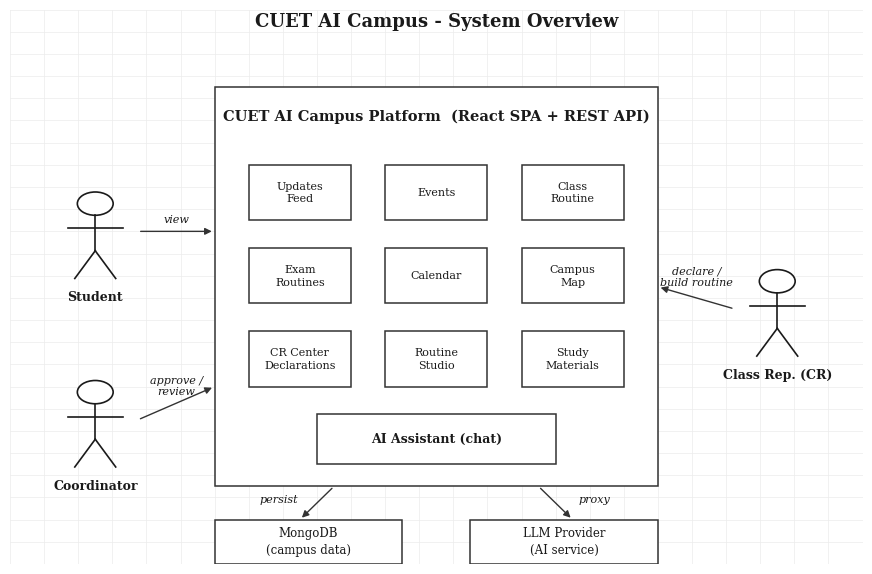

Here is the Python script that generated this plot: (Note: this script raises an exception after producing the figure.)
# Redraws all 13 report diagrams in the seniors' monochrome draw.io-like UML style:
# white fills, thin black outlines, serif labels, faint gray grid canvas, no color.
import os
import matplotlib
matplotlib.use('Agg')
import matplotlib.pyplot as plt
from matplotlib.patches import Rectangle, FancyBboxPatch, Ellipse, Polygon
from matplotlib.lines import Line2D

OUT = r'D:\ALL CODE\CUET-react\report'
INK = '#1a1a1a'
EDGE = '#333333'
GRID = '#ECECEC'
plt.rcParams['font.family'] = 'DejaVu Serif'

def new_ax(w, h):
    fig, ax = plt.subplots(figsize=(w, h))
    ax.set_xlim(0, 100)
    ax.set_ylim(0, 100)
    ax.axis('off')
    ax.set_facecolor('white')
    for gx in range(0, 101, 4):
        ax.add_line(Line2D([gx, gx], [0, 100], color=GRID, lw=0.5, zorder=0))
    for gy in range(0, 101, 4):
        ax.add_line(Line2D([0, 100], [gy, gy], color=GRID, lw=0.5, zorder=0))
    return fig, ax

def box(ax, x, y, w, h, text='', fs=9, bold=False, style='square,pad=0'):
    ax.add_patch(FancyBboxPatch((x, y), w, h, boxstyle=style, fc='white', ec=EDGE,
                                lw=1.1, zorder=3))
    if text:
        ax.text(x + w / 2, y + h / 2, text, ha='center', va='center', fontsize=fs,
                fontweight='bold' if bold else 'normal', color=INK, linespacing=1.35,
                zorder=4)

def rect(ax, x, y, w, h, text='', fs=9, bold=False):
    ax.add_patch(Rectangle((x, y), w, h, fc='white', ec=EDGE, lw=1.1, zorder=3))
    if text:
        ax.text(x + w / 2, y + h / 2, text, ha='center', va='center', fontsize=fs,
                fontweight='bold' if bold else 'normal', color=INK, linespacing=1.35,
                zorder=4)

def ellipse(ax, x, y, w, h, text, fs=8.5):
    ax.add_patch(Ellipse((x, y), w, h, fc='white', ec=EDGE, lw=1.1, zorder=3))
    ax.text(x, y, text, ha='center', va='center', fontsize=fs, color=INK,
            linespacing=1.25, zorder=4)

def diamond(ax, x, y, w, h, text, fs=8):
    ax.add_patch(Polygon([(x, y + h / 2), (x + w / 2, y + h), (x + w, y + h / 2),
                          (x + w / 2, y)], closed=True, fc='white', ec=EDGE, lw=1.1,
                         zorder=3))
    ax.text(x + w / 2, y + h / 2, text, ha='center', va='center', fontsize=fs,
            color=INK, linespacing=1.2, zorder=4)

def arrow(ax, x1, y1, x2, y2, text='', dashed=False, fs=8, loff=(0, 1.5), head=True,
          shrink=2):
    ax.annotate('', xy=(x2, y2), xytext=(x1, y1),
                arrowprops=dict(arrowstyle='-|>' if head else '-', lw=1.0, color=EDGE,
                                linestyle='--' if dashed else '-', shrinkA=shrink,
                                shrinkB=shrink),
                zorder=5)
    if text:
        ax.text((x1 + x2) / 2 + loff[0], (y1 + y2) / 2 + loff[1], text, ha='center',
                fontsize=fs, color=INK, style='italic', zorder=4)

def line(ax, x1, y1, x2, y2, lw=1.0):
    ax.add_line(Line2D([x1, x2], [y1, y2], color=EDGE, lw=lw, zorder=2))

def actor(ax, x, y, label, s=1.0):
    ax.add_patch(Ellipse((x, y + 7 * s), 4.2 * s, 4.2 * s, fc='white', ec=INK, lw=1.2,
                         zorder=3))
    ax.add_line(Line2D([x, x], [y + 4.9 * s, y - 1.5 * s], color=INK, lw=1.2, zorder=3))
    ax.add_line(Line2D([x - 3.2 * s, x + 3.2 * s], [y + 2.6 * s, y + 2.6 * s], color=INK,
                       lw=1.2, zorder=3))
    ax.add_line(Line2D([x, x - 2.4 * s], [y - 1.5 * s, y - 6.5 * s], color=INK, lw=1.2,
                       zorder=3))
    ax.add_line(Line2D([x, x + 2.4 * s], [y - 1.5 * s, y - 6.5 * s], color=INK, lw=1.2,
                       zorder=3))
    ax.text(x, y - 10.5 * s, label, ha='center', fontsize=9, fontweight='bold',
           color=INK, zorder=4)

def title(ax, text):
    ax.text(50, 97, text, ha='center', fontsize=13, fontweight='bold', color=INK)

def save(fig, name):
    fig.savefig(os.path.join(OUT, name), dpi=160, bbox_inches='tight', facecolor='white')
    plt.close(fig)
    print('drawn:', name)

# ---------------------------------------------------------------------------
def system_overview():
    fig, ax = new_ax(11, 7.2)
    title(ax, 'CUET AI Campus - System Overview')
    actor(ax, 10, 58, 'Student')
    actor(ax, 10, 24, 'Coordinator')
    actor(ax, 90, 44, 'Class Rep. (CR)')
    rect(ax, 24, 14, 52, 72, '')
    ax.text(50, 80, 'CUET AI Campus Platform  (React SPA + REST API)', ha='center',
            fontsize=10.5, fontweight='bold', color=INK)
    mods = [
        (28, 62, 'Updates\nFeed'), (44, 62, 'Events'), (60, 62, 'Class\nRoutine'),
        (28, 47, 'Exam\nRoutines'), (44, 47, 'Calendar'), (60, 47, 'Campus\nMap'),
        (28, 32, 'CR Center\nDeclarations'), (44, 32, 'Routine\nStudio'), (60, 32, 'Study\nMaterials'),
    ]
    for x, y, txt in mods:
        rect(ax, x, y, 12, 10, txt, fs=8)
    rect(ax, 36, 18, 28, 9, 'AI Assistant (chat)', fs=9, bold=True)
    rect(ax, 24, 0, 22, 8, 'MongoDB\n(campus data)', fs=8.5)
    rect(ax, 54, 0, 22, 8, 'LLM Provider\n(AI service)', fs=8.5)
    arrow(ax, 15, 60, 24, 60, 'view')
    arrow(ax, 15, 26, 24, 32, 'approve /\nreview')
    arrow(ax, 85, 46, 76, 50, 'declare /\nbuild routine', loff=(0, 2.2))
    arrow(ax, 38, 14, 34, 8, 'persist', loff=(-4.5, 0))
    arrow(ax, 62, 14, 66, 8, 'proxy', loff=(4.5, 0))
    save(fig, 'system_overview.png')

def gantt():
    fig, ax = new_ax(11, 6.2)
    title(ax, 'Project Timeline (Gantt chart)')
    phases = [
        ('Inception & requirements', 0, 3),
        ('Architecture & data model', 2, 4),
        ('Iteration 1: auth & profiles', 3, 5),
        ('Iteration 2: updates & events', 5, 4),
        ('Iteration 3: routine engine', 8, 4),
        ('Iteration 4: CR declarations', 11, 4),
        ('Iteration 5: approvals & proposals', 14, 4),
        ('Iteration 6: routine studio', 17, 4),
        ('Hardening & API test suite', 20, 4),
        ('UAT & documentation', 23, 4),
    ]
    for i, (name, start, dur) in enumerate(phases):
        y = 90 - i * 8.4
        ax.add_patch(Rectangle((6 + start * 3.4, y - 2.6), dur * 3.4, 5.2, fc='white',
                               ec=EDGE, lw=1.1, zorder=3))
        ax.text(5.4, y, name, ha='right', va='center', fontsize=8.5, color=INK)
    for wk in range(0, 28, 2):
        x = 6 + wk * 3.4
        ax.add_line(Line2D([x, x], [6, 92], color=GRID, lw=0.6, zorder=1))
        ax.text(x, 3, f'W{wk}', ha='center', fontsize=7.5, color=INK)
    save(fig, 'gantt_chart.png')

def use_case():
    fig, ax = new_ax(11.5, 7)
    title(ax, 'Use Case Diagram - CUET AI Campus')
    ax.add_patch(Rectangle((22, 4), 56, 88, fc='white', ec=EDGE, lw=1.3, zorder=2))
    ax.text(50, 89, 'CUET AI Campus', ha='center', fontsize=10, fontweight='bold',
            color=INK)
    cases = {
        'Sign in / authenticate': (50, 80),
        'View updates feed': (36, 69),
        'View class routine': (64, 69),
        'View exam routine': (36, 58),
        'Chat with AI assistant': (64, 58),
        'Declare class change': (36, 46),
        'Declare day-off / mid-break': (36, 35),
        'Build routine proposal': (64, 40.5),
        'Review / approve proposal': (64, 24),
        'View campus map & materials': (36, 16),
    }
    for label, (x, y) in cases.items():
        ellipse(ax, x, y, 24, 8.6, label)
    actor(ax, 8, 62, 'Student')
    actor(ax, 8, 24, 'Coordinator')
    actor(ax, 92, 44, 'CR')
    for target in ['Sign in / authenticate', 'View updates feed', 'View class routine',
                   'View exam routine', 'Chat with AI assistant', 'View campus map & materials']:
        x, y = cases[target]
        line(ax, 12, 62, x - 12, y)
    for target in ['Review / approve proposal', 'Sign in / authenticate']:
        x, y = cases[target]
        line(ax, 12, 24, x - 12, y)
    for target in ['Declare class change', 'Declare day-off / mid-break',
                   'Build routine proposal', 'Sign in / authenticate']:
        x, y = cases[target]
        line(ax, 88, 44, x + 12, y)
    arrow(ax, 64, 36.2, 64, 28.3, '', dashed=True)
    ax.text(76, 32, '\u00abextend\u00bb revise', fontsize=7.5, style='italic', ha='center')
    save(fig, 'usecase_diagram.png')

def activity():
    fig, ax = new_ax(9.5, 8.5)
    title(ax, 'Activity Diagram - Routine Proposal Workflow')
    ax.add_patch(Ellipse((50, 93), 6, 3.4, fc='white', ec=EDGE, lw=1.1, zorder=3))
    ax.text(50, 93, 'start', ha='center', va='center', fontsize=8, color=INK, zorder=4)
    rect(ax, 38, 84, 24, 6, 'CR builds routine entries', fs=8.5)
    rect(ax, 38, 74, 24, 6, 'Submit proposal', fs=8.5)
    rect(ax, 38, 64, 24, 6, 'Stored as pending', fs=8.5)
    rect(ax, 38, 54, 24, 6, 'Coordinator review', fs=8.5)
    diamond(ax, 40, 42, 20, 9, 'Approved?', fs=8.5)
    rect(ax, 38, 26, 24, 7, 'Publish: replace routine', fs=8.5)
    rect(ax, 6, 26, 26, 7, 'Return with note', fs=8.5)
    rect(ax, 38, 14, 24, 6, 'CR revises entries', fs=8.5)
    ax.add_patch(Ellipse((50, 4), 6, 3.4, fc='white', ec=EDGE, lw=1.1, zorder=3))
    ax.text(50, 4, 'end', ha='center', va='center', fontsize=8, color=INK, zorder=4)
    arrow(ax, 50, 91.3, 50, 90)
    arrow(ax, 50, 84, 50, 80)
    arrow(ax, 50, 74, 50, 70)
    arrow(ax, 50, 64, 50, 60)
    arrow(ax, 50, 54, 50, 51)
    arrow(ax, 50, 42, 50, 33)
    ax.text(52, 38, 'yes', fontsize=8, color=INK)
    arrow(ax, 40, 46.5, 19, 33)
    ax.text(26, 42, 'no', fontsize=8, color=INK)
    arrow(ax, 19, 26, 38, 18)
    line(ax, 38, 17, 36, 17)
    arrow(ax, 36, 17, 36, 77, '', dashed=True)
    arrow(ax, 36, 77, 38, 77, '', dashed=True)
    ax.text(33, 46, 'resubmit', fontsize=7.5, style='italic', ha='right', color=INK)
    line(ax, 62, 29.5, 70, 29.5)
    line(ax, 70, 29.5, 70, 4)
    arrow(ax, 70, 4, 53.2, 4)
    save(fig, 'activity_diagram.png')


def _usecase_actor(name, cases, fname):
    fig, ax = new_ax(8.5, 9.5)
    title(ax, f'Use Case Diagram - {name}')
    actor(ax, 9, 48, name)
    ax.add_patch(Rectangle((22, 4), 56, 88, fc='white', ec=EDGE, lw=1.3, zorder=2))
    ax.text(50, 88.5, 'CUET AI Campus', ha='center', fontsize=10, fontweight='bold',
            color=INK)
    n = len(cases)
    top, bottom = 82, 12
    step = (top - bottom) / (n - 1) if n > 1 else 0
    for k, label in enumerate(cases):
        y = top - k * step
        ellipse(ax, 50, y, 40, 7.2, label, fs=8.5)
        line(ax, 13, 50, 30, y)
    save(fig, fname)

def usecase_student():
    _usecase_actor('Student', [
        'Sign in / authenticate',
        'View updates feed',
        'View class routine',
        'View exam routine',
        'View academic calendar',
        'View campus map',
        'Download study materials',
        'Submit assignments',
        'Chat with AI assistant',
    ], 'usecase_student.png')

def usecase_cr():
    _usecase_actor('CR', [
        'Sign in / authenticate',
        'Compose batch-wide update',
        'Declare class change',
        'Declare day-off / mid-break',
        'Declare CT / quiz / viva',
        'Build routine proposal (studio)',
        'Edit published routine entry',
        'Submit proposal for approval',
        'Schedule exam entries',
    ], 'usecase_cr.png')

def usecase_coordinator():
    _usecase_actor('Coordinator', [
        'Sign in / authenticate',
        'Review routine proposals',
        'Approve / reject proposal',
        'Review exam schedules',
        'Publish notices',
        'Manage students & CRs',
        'Manage courses & sections',
        'View audit log',
        'Declare end of classes',
    ], 'usecase_coordinator.png')

def activity_rolesplit():
    fig, ax = new_ax(12, 10)
    ax.text(50, 99.5, 'Activity Diagram - CUET AI Campus', ha='center', va='top',
            fontsize=13, fontweight='bold', color=INK)
    ax.add_patch(Ellipse((50, 94), 5, 3, fc=INK, ec=EDGE, lw=1.0, zorder=3))
    rect(ax, 43, 86, 14, 5, 'Login', fs=9, bold=True)
    diamond(ax, 45, 76, 10, 7, '', fs=8)
    arrow(ax, 50, 92.5, 50, 91, shrink=0)
    arrow(ax, 50, 86, 50, 83, shrink=0)
    ax.text(24, 72.5, 'As Student', fontsize=8.5, style='italic', ha='center', color=INK)
    ax.text(50, 72.5, 'As CR', fontsize=8.5, style='italic', ha='center', color=INK)
    ax.text(80, 72.5, 'As Coordinator', fontsize=8.5, style='italic', ha='center', color=INK)

    def chain(x, w, items, y0=68, step=8):
        ys = []
        for k, txt in enumerate(items):
            y = y0 - k * step
            rect(ax, x - w / 2, y - 5, w, 6.4, txt, fs=8)
            ys.append(y)
        return ys

    def vlink(x, y1, y2):
        arrow(ax, x, y1, x, y2, shrink=0)

    # Student branch (left)
    ys = chain(17, 24, ['View updates & events', 'Check routine & exams',
                        'Download materials', 'Submit assignments',
                        'Chat with AI assistant'])
    arrow(ax, 45, 79.5, 17, 69.6, shrink=0)
    for a, b in zip(ys, ys[1:]):
        vlink(17, a - 5, b + 0.2)
    ax.add_patch(Ellipse((17, 25), 5, 3, fc='white', ec=EDGE, lw=1.2, zorder=3))
    ax.add_patch(Ellipse((17, 25), 1.8, 1.1, fc=INK, ec=EDGE, lw=1.0, zorder=4))
    arrow(ax, 17, ys[-1] - 5, 17, 26.6, shrink=0)
    # CR branch (middle)
    ys = chain(50, 26, ['Open CR Center', 'Declare class / day-off / CT',
                        'Build routine in studio', 'Submit proposal'])
    arrow(ax, 50, 83, 50, 69.6, shrink=0)
    for a, b in zip(ys, ys[1:]):
        vlink(50, a - 5, b + 0.2)
    diamond(ax, 42, 26, 16, 8, 'Approved?', fs=8)
    arrow(ax, 50, ys[-1] - 5, 50, 34, shrink=0)
    ax.add_patch(Ellipse((50, 17), 5, 3, fc='white', ec=EDGE, lw=1.2, zorder=3))
    ax.add_patch(Ellipse((50, 17), 1.8, 1.1, fc=INK, ec=EDGE, lw=1.0, zorder=4))
    arrow(ax, 50, 26, 50, 18.6, shrink=0)
    ax.text(52, 22.5, 'yes', fontsize=8, color=INK)
    line(ax, 42, 30, 32, 30)
    line(ax, 32, 30, 32, 48)
    arrow(ax, 32, 48, 38.6, 48, shrink=0)
    ax.text(30, 39, 'no: revise', fontsize=7.5, style='italic', ha='right', color=INK)
    # Coordinator branch (right)
    ys = chain(83, 26, ['Open review queue', 'Review proposals & exams',
                        'Approve / reject', 'Notify batch'])
    arrow(ax, 55, 79.5, 83, 69.6, shrink=0)
    for a, b in zip(ys, ys[1:]):
        vlink(83, a - 5, b + 0.2)
    ax.add_patch(Ellipse((83, 33), 5, 3, fc='white', ec=EDGE, lw=1.2, zorder=3))
    ax.add_patch(Ellipse((83, 33), 1.8, 1.1, fc=INK, ec=EDGE, lw=1.0, zorder=4))
    arrow(ax, 83, ys[-1] - 5, 83, 34.6, shrink=0)
    save(fig, 'activity_diagram.png')


def class_diagram():
    fig, ax = new_ax(13, 9.5)
    ax.set_xlim(-1, 131)
    ax.set_ylim(6, 100)
    for gx in range(0, 131, 5):
        ax.add_line(Line2D([gx, gx], [6, 100], color=GRID, lw=0.5, zorder=0))
    for gy in range(6, 101, 5):
        ax.add_line(Line2D([0, 130], [gy, gy], color=GRID, lw=0.5, zorder=0))
    ax.text(65, 98.5, 'Class Diagram - Core Domain Entities', ha='center', va='top',
            fontsize=13, fontweight='bold', color=INK)
    SP = 2.9
    def cls(x, y, w, name, attrs, methods=None):
        h = 5 + len(attrs) * SP
        if methods:
            h += 3.2 + len(methods) * SP
        rect(ax, x, y - h, w, h, '')
        ax.text(x + w / 2, y - 2.5, name, ha='center', fontsize=8.5, fontweight='bold',
                color=INK, zorder=4)
        line(ax, x, y - 5, x + w, y - 5)
        for k, a in enumerate(attrs):
            ax.text(x + 1.2, y - 6.4 - k * SP, a, ha='left', va='center', fontsize=7.2,
                    color=INK, zorder=4)
        if methods:
            my = y - 5 - len(attrs) * SP
            line(ax, x, my, x + w, my)
            for k, m in enumerate(methods):
                ax.text(x + 1.2, my - 1.9 - k * SP, m, ha='left', va='center',
                        fontsize=7.2, color=INK, zorder=4)
    def card(x, y, s):
        ax.text(x, y, s, fontsize=7.5, color=INK, ha='center')
    # ---- row 1 (bottoms in comments) --------------------------------------
    cls(2, 94, 20, 'Department', ['- _id (PK)', '- name', '- code'])                    # 80.3
    cls(28, 94, 20, 'Batch',
        ['- _id (PK)', '- batchNumber', '- label', '- departmentId (FK)'])              # 77.4
    cls(54, 94, 24, 'Section',
        ['- _id (PK)', '- name', '- label', '- batchId (FK)', '- termId (FK)'])         # 74.5
    cls(84, 94, 24, 'Exam',
        ['- _id (PK)', '- sectionId (FK)', '- courseId (FK)', '- examType',
         '- examDate', '- status'])                                                     # 71.6
    # ---- row 2 ------------------------------------------------------------
    cls(2, 69, 22, 'Course',
        ['- _id (PK)', '- code', '- title', '- departmentId (FK)'])                     # 52.4
    cls(28, 69, 20, 'Teacher',
        ['- _id (PK)', '- name', '- designation', '- departmentId (FK)'])               # 52.4
    cls(52, 69, 26, 'RoutineEntry',
        ['- _id (PK)', '- sectionId (FK)', '- day', '- periodStart',
         '- periodEnd', '- courseCode (FK)', '- teachers', '- room',
         '- classType'])                                                                # 37.9
    cls(82, 69, 22, 'RoutineProposal',
        ['- _id (PK)', '- sectionId (FK)', '- status', '- entries',
         '- submittedBy (FK)', '- reviewNote'],
        ['+ approve(by)', '+ reject(by, note)'])                                        # 37.6
    cls(108, 69, 22, 'User',
        ['- _id (PK)', '- email', '- studentId', '- role', '- sectionId (FK)'],
        ['+ authenticate()', '+ permissions()'])                                        # 40.5
    # ---- row 3 ------------------------------------------------------------
    cls(2, 32, 18, 'StudyMaterial',
        ['- _id (PK)', '- title', '- url', '- courseId (FK)'])                          # 15.4
    cls(24, 32, 22, 'Assignment',
        ['- _id (PK)', '- sectionId (FK)', '- courseId (FK)', '- title',
         '- deadline', '- status'])                                                     # 9.6
    cls(50, 32, 24, 'ScheduleOverride',
        ['- _id (PK)', '- sectionId (FK)', '- type', '- status',
         '- specificDate', '- groupId'])                                                # 9.6
    cls(78, 32, 24, 'Update',
        ['- _id (PK)', '- authorId (FK)', '- sectionId (FK)', '- type',
         '- title', '- eventDateTime'])                                                 # 9.6
    cls(106, 32, 24, 'Notification',
        ['- _id (PK)', '- userId (FK)', '- title', '- type', '- readAt'])               # 12.5
    # ---- connectors -------------------------------------------------------
    line(ax, 22, 88, 28, 88); card(23.2, 89.4, '1'); card(26.8, 89.4, 'N')
    ax.text(25, 90.8, 'groups', fontsize=7, style='italic', ha='center', color=INK)
    line(ax, 48, 88, 54, 88); card(49.2, 89.4, '1'); card(52.8, 89.4, 'N')
    ax.text(51, 90.8, 'splits', fontsize=7, style='italic', ha='center', color=INK)
    line(ax, 78, 82, 84, 82); card(79, 83.4, '1'); card(83, 83.4, 'N')
    line(ax, 12, 80.3, 12, 69); card(13.6, 77.8, '1'); card(13.6, 70.4, 'N')
    ax.text(14, 74.5, 'offers', fontsize=7, style='italic', ha='left', color=INK)
    line(ax, 20, 81.5, 30, 68.5); card(17.8, 78.8, '1'); card(31.5, 70, 'N')
    ax.text(21, 70.2, 'employs', fontsize=7, style='italic', ha='left', color=INK)
    line(ax, 62, 74.5, 62, 69); card(63.4, 73, '1'); card(63.4, 70.4, 'N')
    ax.text(64, 71.5, 'has entries', fontsize=7, style='italic', ha='left', color=INK)
    # Section - RoutineProposal (down the 78-82 corridor into the left edge)
    line(ax, 76, 74.5, 82, 66); card(73.5, 73.6, '1'); card(80.5, 64.8, 'N')
    ax.text(76.5, 70.5, 'targets', fontsize=7, style='italic', ha='center', color=INK)
    # Section - User (elbow: corridor, then under Exam, then up into User top)
    line(ax, 78, 74.5, 80, 73)
    line(ax, 80, 73, 80, 70.5)
    line(ax, 80, 70.5, 116, 70.5)
    arrow(ax, 116, 70.5, 116, 69.2, shrink=0)
    card(81.3, 71.8, '1'); card(114, 71.6, 'N')
    # Course - RoutineEntry
    line(ax, 24, 52.4, 52, 41); card(25.5, 51, '1'); card(49.5, 43, 'N')
    ax.text(38, 44, 'scheduled as', fontsize=7, style='italic', ha='center', color=INK)
    # Course - Assignment
    line(ax, 20, 52.4, 30, 32.2); card(18.6, 51, '1'); card(31.5, 34, 'N')
    ax.text(19, 40.5, 'assigned in', fontsize=7, style='italic', ha='center', color=INK)
    # Course - StudyMaterial
    line(ax, 12, 52.4, 12, 32); card(13.4, 50.5, '1'); card(13.4, 34, 'N')
    ax.text(13.4, 43, 'shared', fontsize=7, style='italic', ha='left', color=INK)
    # ScheduleOverride - RoutineEntry
    line(ax, 62, 32, 62, 37.9); card(63.4, 34, 'N'); card(63.4, 36.5, '1')
    ax.text(64, 35, 'modifies', fontsize=7, style='italic', ha='left', color=INK)
    # User - Update / Notification (spine down the right margin)
    line(ax, 119, 40.5, 119, 32.2)
    line(ax, 119, 36, 90, 36)
    arrow(ax, 90, 36, 90, 32.2, shrink=0)
    arrow(ax, 119, 36, 119, 32.2, shrink=0)
    card(117.5, 44, '1'); card(91.5, 37.4, 'N'); card(120.5, 34.5, 'N')
    ax.text(97, 34.2, 'authors', fontsize=6.8, style='italic', ha='center', color=INK)
    # Update - Notification
    line(ax, 102, 22, 106, 22); card(103, 23.4, '1'); card(105, 23.4, 'N')
    save(fig, 'class_diagram.png')

def sequence():
    fig, ax = new_ax(11, 7.5)
    title(ax, 'Sequence Diagram - Routine Proposal Approval')
    lanes = [('CR', 10), ('Web app', 30), ('API', 52), ('MongoDB', 72), ('Coordinator', 90)]
    for name, x in lanes:
        rect(ax, x - 8, 88, 16, 5, name, fs=9, bold=True)
        ax.add_line(Line2D([x, x], [88, 8], color=EDGE, lw=0.9, ls=(0, (4, 3)), zorder=2))
    def msg(x1, x2, y, text, dashed=False, lx=None):
        arrow(ax, x1, y, x2, y, '', dashed=dashed)
        if lx is None:
            lx = (x1 + x2) / 2
        ax.text(lx, y + 1.4, text, ha='center', fontsize=7.8, color=INK, zorder=4)
    msg(10, 30, 82, 'compose entries')
    msg(30, 52, 76, 'POST /routine-proposals')
    msg(52, 72, 70, 'insert pending proposal')
    msg(72, 52, 64, 'saved', dashed=True)
    msg(52, 30, 58, '201 pending', dashed=True)
    msg(90, 52, 50, 'list pending', lx=60)
    msg(52, 72, 44, 'fetch proposal')
    msg(72, 52, 38, 'proposal doc', dashed=True)
    msg(52, 90, 32, 'review table', lx=60)
    msg(90, 52, 24, 'approve / reject', lx=60)
    msg(52, 72, 18, 'apply outcome')
    msg(52, 10, 12, 'notify', lx=20)
    save(fig, 'sequence_diagram.png')

def architecture():
    fig, ax = new_ax(11, 7.5)
    title(ax, 'High-Level System Architecture')
    rect(ax, 6, 74, 88, 16, '')
    ax.text(50, 87, 'Client layer', ha='center', fontsize=9, fontweight='bold', color=INK)
    rect(ax, 10, 76, 24, 8, 'React SPA\n(student / CR / coordinator)', fs=8)
    rect(ax, 38, 76, 24, 8, 'Role-scoped routing\n& auth context', fs=8)
    rect(ax, 66, 76, 24, 8, 'REST client\n(fetch wrapper)', fs=8)
    rect(ax, 6, 52, 88, 16, '')
    ax.text(50, 65, 'Application layer (Express REST API)', ha='center', fontsize=9,
            fontweight='bold', color=INK)
    rect(ax, 10, 54, 24, 8, 'Route handlers\n/role guards', fs=8)
    rect(ax, 38, 54, 24, 8, 'Domain services\n(routine, exams)', fs=8)
    rect(ax, 66, 54, 24, 8, 'Access control\n(CR / coordinator)', fs=8)
    rect(ax, 6, 30, 88, 16, '')
    ax.text(50, 43, 'Data layer', ha='center', fontsize=9, fontweight='bold', color=INK)
    rect(ax, 22, 32, 24, 8, 'Mongoose models', fs=8)
    rect(ax, 54, 32, 24, 8, 'MongoDB\n(campus data)', fs=8)
    rect(ax, 6, 6, 88, 16, '')
    ax.text(50, 19, 'External services', ha='center', fontsize=9, fontweight='bold', color=INK)
    rect(ax, 22, 8, 24, 8, 'LLM provider\n(proxied chat API)', fs=8)
    rect(ax, 54, 8, 24, 8, 'Object storage\n(PDF / image uploads)', fs=8)
    arrow(ax, 50, 74, 50, 68, 'HTTPS / JSON')
    arrow(ax, 50, 52, 50, 46, 'queries')
    arrow(ax, 50, 30, 50, 22, 'outbound calls')
    save(fig, 'architecture_diagram.png')

def ai_architecture():
    fig, ax = new_ax(11, 7)
    title(ax, 'AI-Integration Architecture')
    rect(ax, 4, 60, 18, 14, 'Chat UI\n(AiChatPage)', fs=8.5)
    rect(ax, 28, 60, 20, 14, 'API chat route\n(auth, rate limit)', fs=8.5)
    rect(ax, 54, 66, 20, 8, 'Context builder\n(routine, calendar)', fs=8)
    rect(ax, 54, 52, 20, 8, 'Prompt assembly\n(system + history)', fs=8)
    rect(ax, 80, 56, 16, 12, 'LLM provider\n(proxied)', fs=8.5)
    rect(ax, 28, 34, 20, 12, 'Guardrails\n(scope, length)', fs=8.5)
    rect(ax, 4, 34, 18, 12, 'MongoDB\n(campus data)', fs=8.5)
    rect(ax, 54, 34, 20, 12, 'Response render\n(markdown)', fs=8.5)
    rect(ax, 80, 34, 16, 12, 'Conversation\nlog', fs=8.5)
    arrow(ax, 22, 67, 28, 67, 'message')
    arrow(ax, 48, 68, 54, 70, '')
    arrow(ax, 48, 64, 54, 57, '')
    arrow(ax, 74, 68, 80, 65, 'prompt')
    arrow(ax, 80, 57, 74, 54, 'completion', loff=(0, -2.6))
    arrow(ax, 64, 52, 48, 42, '')
    arrow(ax, 28, 40, 22, 40, 'context query')
    arrow(ax, 48, 40, 54, 40, 'answer')
    arrow(ax, 74, 40, 80, 40, 'store turn')
    save(fig, 'ai_architecture.png')

def component():
    fig, ax = new_ax(11, 7.5)
    title(ax, 'Component Diagram')
    rect(ax, 4, 78, 92, 14, '')
    ax.text(50, 89, 'Web client (React SPA)', ha='center', fontsize=9, fontweight='bold',
            color=INK)
    for x, name in [(7, 'ShellLayout\n(nav, theme)'), (30, 'Feature pages\n(home, routine)'),
                    (53, 'CR Center\ndialogs'), (76, 'API client\n(endpoints)')]:
        rect(ax, x, 80, 20, 8, name, fs=7.5)
    rect(ax, 4, 44, 92, 14, '')
    ax.text(50, 55, 'API server (Express)', ha='center', fontsize=9, fontweight='bold',
            color=INK)
    for x, name in [(7, 'Auth\nmiddleware'), (30, 'Routine\nroutes'), (53, 'Updates /\nevents routes'),
                    (76, 'AI chat\nroute')]:
        rect(ax, x, 46, 20, 8, name, fs=7.5)
    rect(ax, 4, 10, 92, 14, '')
    ax.text(50, 21, 'Data & services', ha='center', fontsize=9, fontweight='bold', color=INK)
    for x, name in [(7, 'Access\nservice'), (30, 'Routine\nserializer'), (53, 'Mongoose\nmodels'),
                    (76, 'LLM\nproxy')]:
        rect(ax, x, 12, 20, 8, name, fs=7.5)
    arrow(ax, 86, 78, 86, 58, 'REST / JSON')
    arrow(ax, 40, 44, 40, 24, 'queries')
    arrow(ax, 17, 44, 17, 24, 'guards')
    arrow(ax, 86, 44, 86, 24, 'calls')
    save(fig, 'component_diagram.png')

def er():
    fig, ax = new_ax(11.5, 8.5)
    ax.set_ylim(-6, 100)
    for gy in range(-6, 0, 3):
        ax.add_line(Line2D([0, 100], [gy, gy], color=GRID, lw=0.5, zorder=0))
    title(ax, 'Entity-Relationship Diagram')
    def ent(x, y, name, attrs):
        h = 4 + len(attrs) * 3
        rect(ax, x, y - h, 22, h, '')
        ax.text(x + 11, y - 2, name, ha='center', fontsize=8.5, fontweight='bold',
                color=INK, zorder=4)
        line(ax, x, y - 4, x + 22, y - 4)
        for k, a in enumerate(attrs):
            ax.text(x + 1.2, y - 5.5 - k * 3, a, ha='left', va='center', fontsize=7,
                    color=INK, zorder=4)
    ent(6, 94, 'USER', ['_id (PK)', 'email', 'role', 'sectionId (FK)'])
    ent(40, 94, 'SECTION', ['_id (PK)', 'batch', 'name'])
    ent(72, 94, 'COURSE', ['_id (PK)', 'code', 'title', 'departmentId (FK)'])
    ent(6, 64, 'ROUTINE', ['_id (PK)', 'sectionId (FK)', 'weekType'])
    ent(38, 64, 'ROUTINE_ENTRY', ['_id (PK)', 'routineId (FK)', 'day', 'period',
                                  'courseCode (FK)', 'room', 'classType'])
    ent(72, 64, 'ROUTINE_PROPOSAL', ['_id (PK)', 'sectionId (FK)', 'status', 'entries',
                                     'submittedBy (FK)'])
    ent(6, 32, 'DAY_DECLARATION', ['_id (PK)', 'groupId', 'day', 'kind', 'scope'])
    ent(38, 32, 'UPDATE', ['_id (PK)', 'title', 'body', 'audience'])
    ent(72, 32, 'EVENT', ['_id (PK)', 'title', 'startsAt', 'audience'])
    ent(38, 14, 'EXAM_ENTRY', ['_id (PK)', 'sectionId (FK)', 'courseCode (FK)',
                               'examDate'])
    def rel(x1, y1, x2, y2, c1, c2, label, lx, ly):
        line(ax, x1, y1, x2, y2)
        if label:
            ax.text(lx, ly, label, fontsize=7, style='italic', ha='center', color=INK)
        ax.text(x1 + (x2 - x1) * 0.2, y1 + (y2 - y1) * 0.2 + 1.2, c1, fontsize=7.5, color=INK)
        ax.text(x1 + (x2 - x1) * 0.8, y1 + (y2 - y1) * 0.8 + 1.2, c2, fontsize=7.5, color=INK)
    rel(28, 88, 40, 88, 'N', '1', 'belongs to', 34, 89.8)
    rel(62, 88, 72, 88, '1', 'N', 'offered to', 67, 89.8)
    line(ax, 51, 79, 51, 64)
    ax.text(52.2, 77, '1', fontsize=7.5, color=INK)
    ax.text(52.2, 65.6, 'N', fontsize=7.5, color=INK)
    ax.text(54.5, 71.5, 'has entries', fontsize=7, style='italic', ha='left', color=INK)
    rel(28, 58, 38, 56, '1', 'N', 'contains', 32, 59.6)
    rel(60, 56, 72, 54, 'N', '1', 'mirrored in', 66, 57.8)
    line(ax, 6, 24, 2, 24)
    line(ax, 2, 24, 2, 72)
    line(ax, 2, 72, 42, 72)
    line(ax, 42, 72, 42, 79)
    ax.text(43.2, 80.2, '1', fontsize=7.5, color=INK)
    ax.text(20, 73.6, 'declared for', fontsize=7, style='italic', ha='center', color=INK)
    line(ax, 38, 8, 2, 8)
    ax.text(17, 9.6, 'examined in', fontsize=7, style='italic', ha='center', color=INK)
    save(fig, 'er_diagram.png')

def wireframe():
    fig, ax = new_ax(11, 7.5)
    title(ax, 'Wireframe of the Student Home Screen')
    rect(ax, 4, 86, 92, 8, 'Top bar:  CUET AI Campus        search        notifications        profile', fs=8.5)
    rect(ax, 4, 74, 14, 10, 'Side\nnav', fs=8.5)
    for i, name in enumerate(['Home', 'Updates', 'Routine', 'Exams', 'Calendar', 'Map',
                              'Materials', 'AI chat']):
        rect(ax, 4, 68 - i * 7, 14, 6, name, fs=7.5)
    rect(ax, 22, 62, 44, 22, '')
    ax.text(44, 81, 'Today at a glance', ha='center', fontsize=8.5, fontweight='bold', color=INK)
    for k in range(3):
        line(ax, 24, 76 - k * 5, 64, 76 - k * 5)
    rect(ax, 70, 62, 26, 22, '')
    ax.text(83, 81, 'Next class', ha='center', fontsize=8.5, fontweight='bold', color=INK)
    line(ax, 72, 76, 94, 76); line(ax, 72, 71, 94, 71)
    rect(ax, 22, 44, 34, 14, '')
    ax.text(39, 55, 'Updates feed', ha='center', fontsize=8.5, fontweight='bold', color=INK)
    for k in range(2):
        line(ax, 24, 50 - k * 4, 54, 50 - k * 4)
    rect(ax, 62, 44, 34, 14, '')
    ax.text(79, 55, 'Upcoming events', ha='center', fontsize=8.5, fontweight='bold', color=INK)
    for k in range(2):
        line(ax, 64, 50 - k * 4, 94, 50 - k * 4)
    rect(ax, 22, 26, 74, 14, '')
    ax.text(59, 37, 'This week - period grid (P1-P9 with Break / Lunch)', ha='center',
            fontsize=8.5, fontweight='bold', color=INK)
    for k in range(3):
        line(ax, 24, 32 - k * 4, 94, 32 - k * 4)
    rect(ax, 22, 8, 74, 12, '')
    ax.text(59, 16, 'Notices & quick actions', ha='center', fontsize=8.5,
            fontweight='bold', color=INK)
    line(ax, 24, 12, 94, 12)
    save(fig, 'gui_wireframe.png')

def state_diagram():
    fig, ax = new_ax(10.5, 5.5)
    title(ax, 'State Diagram - Routine Proposal')
    ax.add_patch(Ellipse((8, 50), 4, 3, fc=INK, ec=EDGE, lw=1.0, zorder=3))
    rbox = 'round,pad=0.4'
    box(ax, 14, 46, 16, 8, 'Draft', fs=9, bold=True, style=rbox)
    box(ax, 40, 46, 18, 8, 'Pending', fs=9, bold=True, style=rbox)
    box(ax, 68, 60, 18, 8, 'Approved', fs=9, bold=True, style=rbox)
    box(ax, 68, 32, 18, 8, 'Rejected', fs=9, bold=True, style=rbox)
    box(ax, 40, 14, 18, 8, 'Withdrawn', fs=9, bold=True, style=rbox)
    ax.add_patch(Ellipse((94, 50), 4, 3, fc='white', ec=EDGE, lw=1.2, zorder=3))
    ax.add_patch(Ellipse((94, 50), 1.4, 1.05, fc=INK, ec=EDGE, lw=1.0, zorder=4))
    arrow(ax, 9.5, 50, 14, 50, 'submit')
    arrow(ax, 30, 50, 40, 50, 'submit /\nreplace prior', loff=(-4, 2.6))
    arrow(ax, 58, 52, 68, 62)
    ax.text(56, 65.5, 'coordinator approves', fontsize=7.5, style='italic', ha='center', color=INK)
    arrow(ax, 58, 48, 68, 36)
    ax.text(55.5, 42.6, 'coordinator\nrejects', fontsize=7.5, style='italic', ha='center', color=INK, linespacing=1.1)
    arrow(ax, 77, 68, 77, 76, '', dashed=True)
    arrow(ax, 77, 76, 49, 76, '', dashed=True)
    arrow(ax, 49, 76, 49, 54, '', dashed=True)
    ax.text(63, 77.6, 'revise & resubmit', fontsize=7.5, style='italic', ha='center', color=INK)
    arrow(ax, 49, 46, 49, 22, 'CR withdraws', loff=(-6.5, 0))
    arrow(ax, 86, 60, 94, 52, 'published', loff=(0, 5))
    arrow(ax, 86, 32, 94, 48, 'closed')
    save(fig, 'state_diagram.png')

def deployment():
    fig, ax = new_ax(11, 7)
    title(ax, 'Deployment Diagram')
    rect(ax, 4, 66, 24, 22, '')
    ax.text(16, 84, 'Student device', ha='center', fontsize=9, fontweight='bold', color=INK)
    rect(ax, 7, 70, 18, 9, 'Browser\n(React SPA)', fs=8)
    rect(ax, 38, 66, 26, 22, '')
    ax.text(51, 84, 'Application host', ha='center', fontsize=9, fontweight='bold', color=INK)
    rect(ax, 41, 76, 20, 6, 'Static build\n(Vite bundle)', fs=7.5)
    rect(ax, 41, 68, 20, 6, 'Express API\n(Node.js)', fs=7.5)
    rect(ax, 72, 66, 24, 22, '')
    ax.text(84, 84, 'Data & services', ha='center', fontsize=9, fontweight='bold', color=INK)
    rect(ax, 75, 76, 18, 6, 'MongoDB', fs=8)
    rect(ax, 75, 68, 18, 6, 'LLM provider', fs=8)
    rect(ax, 4, 30, 24, 22, '')
    ax.text(16, 48, 'Coordinator device', ha='center', fontsize=9, fontweight='bold', color=INK)
    rect(ax, 7, 34, 18, 9, 'Browser\n(review UI)', fs=8)
    rect(ax, 4, 4, 24, 16, '')
    ax.text(16, 16, 'Test runner', ha='center', fontsize=9, fontweight='bold', color=INK)
    rect(ax, 7, 7, 18, 6, 'node --test', fs=8)
    arrow(ax, 28, 77, 38, 77, 'HTTPS', loff=(0, 1.5))
    arrow(ax, 28, 41, 38, 72, 'HTTPS', loff=(-2, 2))
    arrow(ax, 64, 77, 72, 79, 'TCP')
    arrow(ax, 64, 70, 72, 71, 'TLS')
    arrow(ax, 28, 12, 41, 68, 'CI / local runs', loff=(0, -2))
    save(fig, 'deployment_diagram.png')

system_overview()
gantt()
usecase_student()
usecase_cr()
usecase_coordinator()
activity_rolesplit()
class_diagram()
sequence()
architecture()
ai_architecture()
component()
er()
wireframe()
state_diagram()
deployment()
print('all done')
